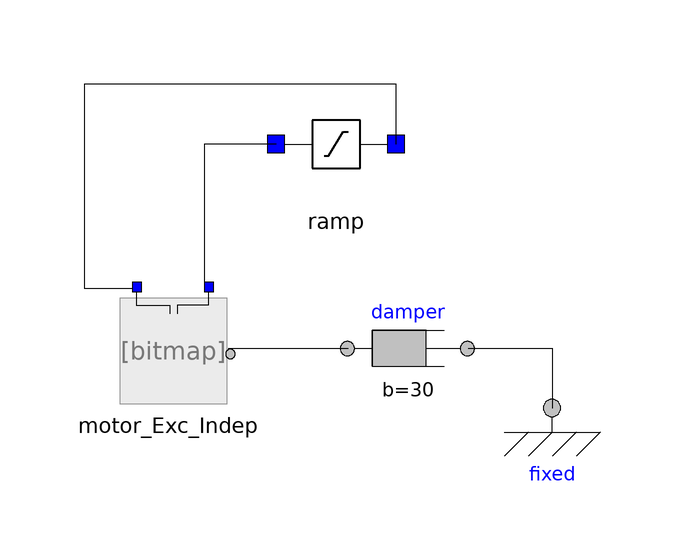

The Modelica model whose source follows is shown above as a component diagram (icons at their Placement, wires along their Line points).

model Problema_2_2
    Components.Motor_Exc_Indep motor_Exc_Indep annotation(
      Placement(transformation(origin = {-2, -14}, extent = {{-10, -10}, {10, 10}})));
    Components.Ramp ramp(Vf = 460, t0 = 10, tf = 15) annotation(
      Placement(transformation(origin = {26, 20}, extent = {{-10, -10}, {10, 10}})));
    DSFLib.Mechanical.Rotational.Components.Damper damper(b = 30) annotation(
      Placement(transformation(origin = {38, -14}, extent = {{-10, -10}, {10, 10}})));
    DSFLib.Mechanical.Rotational.Components.Fixed fixed annotation(
      Placement(transformation(origin = {62, -24}, extent = {{-10, -10}, {10, 10}})));
  equation
    connect(ramp.n, motor_Exc_Indep.n) annotation(
      Line(points = {{36, 20}, {36, 30}, {-16, 30}, {-16, -4}, {-8, -4}}));
    connect(ramp.p, motor_Exc_Indep.p) annotation(
      Line(points = {{16, 20}, {4, 20}, {4, -4}}));
    connect(damper.flange_b, fixed.flange) annotation(
      Line(points = {{48, -14}, {62, -14}, {62, -24}}));
    connect(motor_Exc_Indep.flange, damper.flange_a) annotation(
      Line(points = {{8, -14}, {28, -14}}));
  end Problema_2_2;